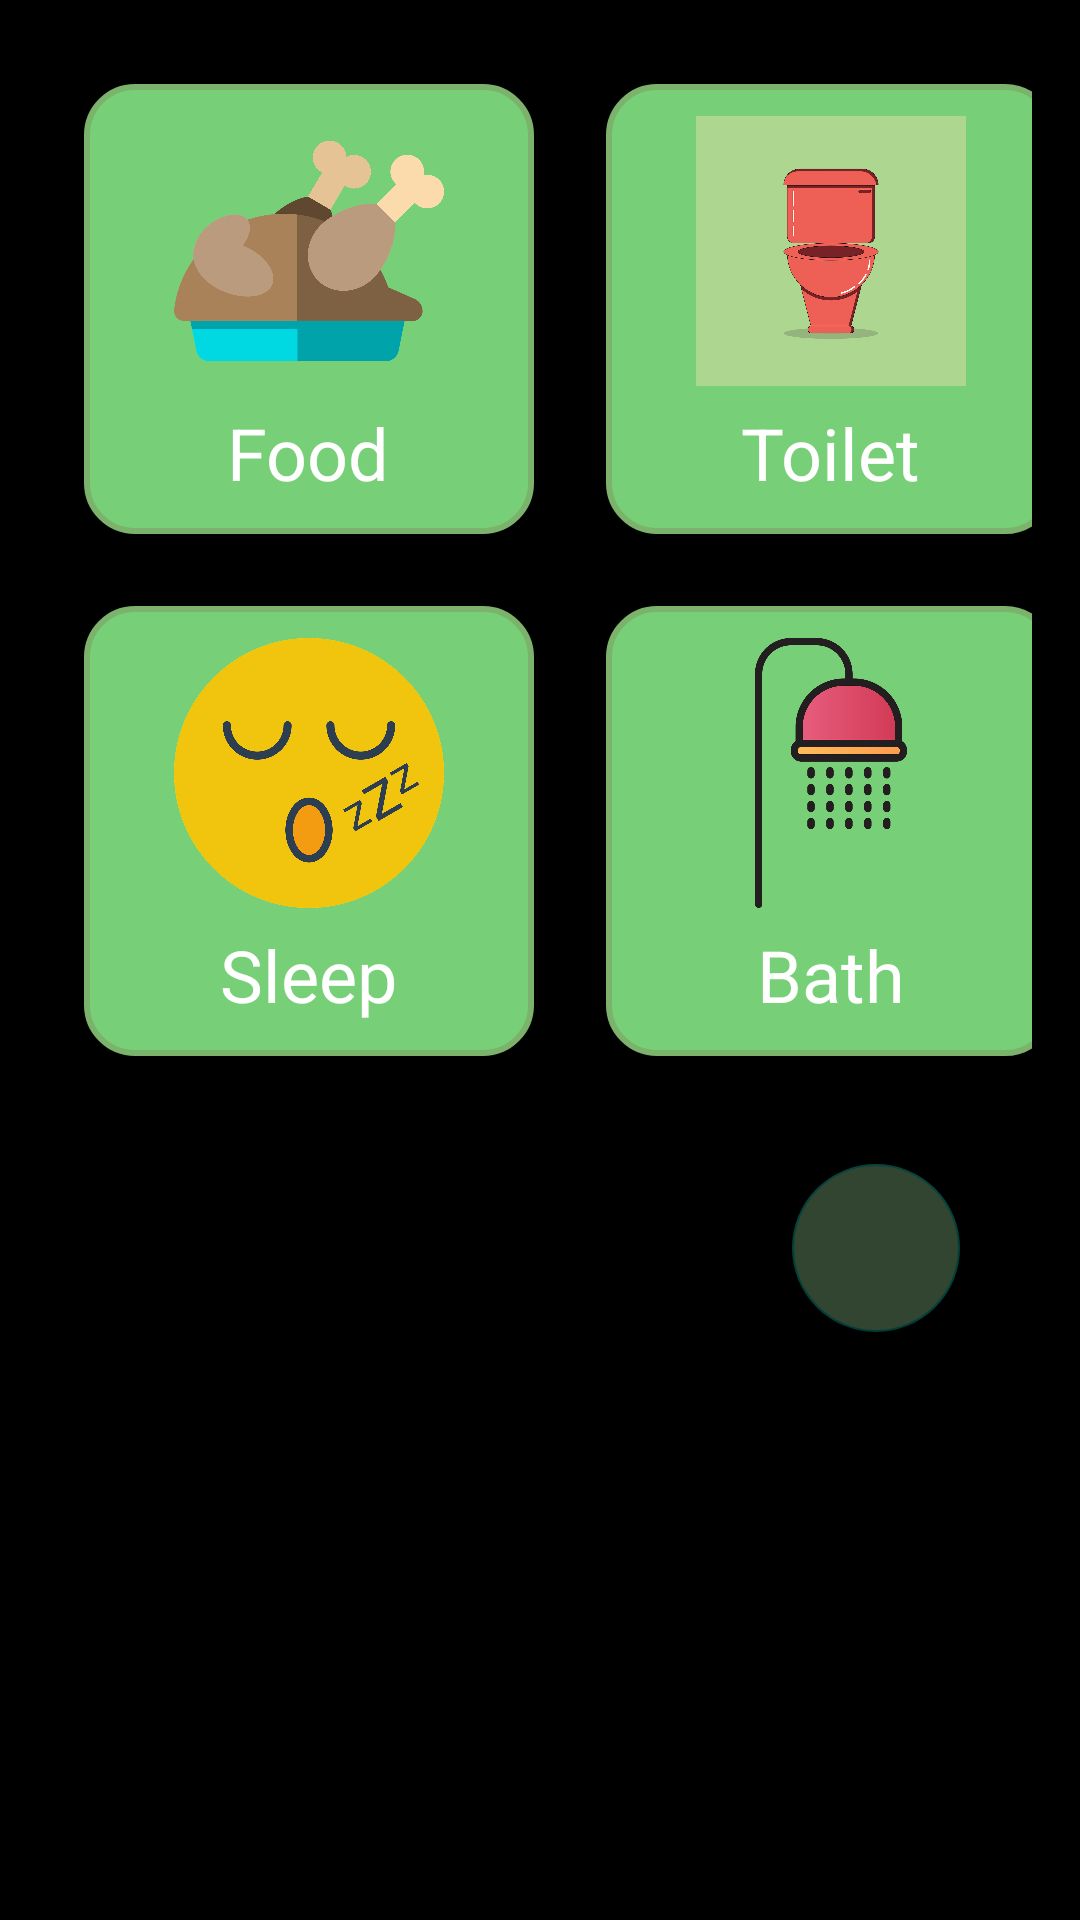

Write the Android layout XML for this screen, with the resource values it uses.
<!-- AndroidManifest.xml: activity theme Theme.AutismTalk -->
<!-- res/layout/activity_main.xml -->
<?xml version="1.0" encoding="utf-8"?>
<ScrollView xmlns:android="http://schemas.android.com/apk/res/android"
    android:layout_width="match_parent"
    android:layout_height="match_parent"
    android:background="#000000">

    <LinearLayout
        android:layout_width="match_parent"
        android:layout_height="wrap_content"
        android:orientation="vertical"
        android:gravity="center_horizontal"
        android:padding="16dp">

        <GridLayout
            android:id="@+id/gridLayoutCustom"
            android:layout_width="wrap_content"
            android:layout_height="wrap_content"
            android:columnCount="2"
            android:alignmentMode="alignMargins"
            android:columnOrderPreserved="false"
            android:rowOrderPreserved="false"
            android:layout_gravity="center">

            
            <LinearLayout
                android:id="@+id/button_food"
                android:layout_width="150dp"
                android:layout_height="150dp"
                android:layout_margin="12dp"
                android:gravity="center"
                android:orientation="vertical"
                android:background="@drawable/button_background"
                android:clickable="true"
                android:focusable="true"
                android:padding="10dp">

                <ImageView
                    android:layout_width="90dp"
                    android:layout_height="90dp"
                    android:src="@drawable/ic_food"
                    android:contentDescription="Food" />

                <TextView
                    android:layout_width="wrap_content"
                    android:layout_height="wrap_content"
                    android:text="Food"
                    android:textSize="24sp"
                    android:textColor="@android:color/white"
                    android:layout_marginTop="6dp" />
            </LinearLayout>

            
            <LinearLayout
                android:id="@+id/button_toilet"
                android:layout_width="150dp"
                android:layout_height="150dp"
                android:layout_margin="12dp"
                android:gravity="center"
                android:orientation="vertical"
                android:background="@drawable/button_background"
                android:clickable="true"
                android:focusable="true"
                android:padding="10dp">

                <ImageView
                    android:layout_width="90dp"
                    android:layout_height="90dp"
                    android:src="@drawable/ic_toilet"
                    android:contentDescription="Toilet" />

                <TextView
                    android:layout_width="wrap_content"
                    android:layout_height="wrap_content"
                    android:text="Toilet"
                    android:textSize="24sp"
                    android:textColor="@android:color/white"
                    android:layout_marginTop="6dp" />
            </LinearLayout>

            
            <LinearLayout
                android:id="@+id/button_sleep"
                android:layout_width="150dp"
                android:layout_height="150dp"
                android:layout_margin="12dp"
                android:gravity="center"
                android:orientation="vertical"
                android:background="@drawable/button_background"
                android:clickable="true"
                android:focusable="true"
                android:padding="10dp">

                <ImageView
                    android:layout_width="90dp"
                    android:layout_height="90dp"
                    android:src="@drawable/ic_sleep"
                    android:contentDescription="Sleep" />

                <TextView
                    android:layout_width="wrap_content"
                    android:layout_height="wrap_content"
                    android:text="Sleep"
                    android:textSize="24sp"
                    android:textColor="@android:color/white"
                    android:layout_marginTop="6dp" />
            </LinearLayout>

            
            <LinearLayout
                android:id="@+id/button_bath"
                android:layout_width="150dp"
                android:layout_height="150dp"
                android:layout_margin="12dp"
                android:gravity="center"
                android:orientation="vertical"
                android:background="@drawable/button_background"
                android:clickable="true"
                android:focusable="true"
                android:padding="10dp">

                <ImageView
                    android:layout_width="90dp"
                    android:layout_height="90dp"
                    android:src="@drawable/ic_bath"
                    android:contentDescription="Bath" />

                <TextView
                    android:layout_width="wrap_content"
                    android:layout_height="wrap_content"
                    android:text="Bath"
                    android:textSize="24sp"
                    android:textColor="@android:color/white"
                    android:layout_marginTop="6dp" />
            </LinearLayout>

        </GridLayout>

        <com.google.android.material.floatingactionbutton.FloatingActionButton
            android:id="@+id/fab_add_custom"
            android:layout_width="wrap_content"
            android:layout_height="wrap_content"
            android:src="@drawable/ic_add"
            android:contentDescription="Add Custom Button"
            android:layout_gravity="end|bottom"
            android:layout_margin="24dp"
            android:tint="@android:color/white"
            android:backgroundTint="#A8E6A3"
            android:alpha="0.3"
            android:visibility="visible" />

    </LinearLayout>
</ScrollView>
<!-- resources referenced by this layout -->
<resources>
  <!-- drawable button_background (drawable) -->
  <?xml version="1.0" encoding="utf-8"?>
  <shape xmlns:android="http://schemas.android.com/apk/res/android" android:shape="rectangle">
      <solid android:color="@color/pastel_green" /> 
      <corners android:radius="16dp"/>
      <stroke
          android:width="2dp"
          android:color="#7CB36C"/> 
  </shape>
  <!-- drawable ic_bath: png bitmap (drawable, 60491 bytes) -->
  <!-- drawable ic_food: png bitmap (drawable, 96777 bytes) -->
  <!-- drawable ic_sleep: png bitmap (drawable, 139280 bytes) -->
  <!-- drawable ic_toilet: png bitmap (drawable, 86627 bytes) -->
  <style name="Theme.AutismTalk" parent="Theme.MaterialComponents.DayNight.NoActionBar" />
  <color name="pastel_green">#77D077</color>
</resources>
